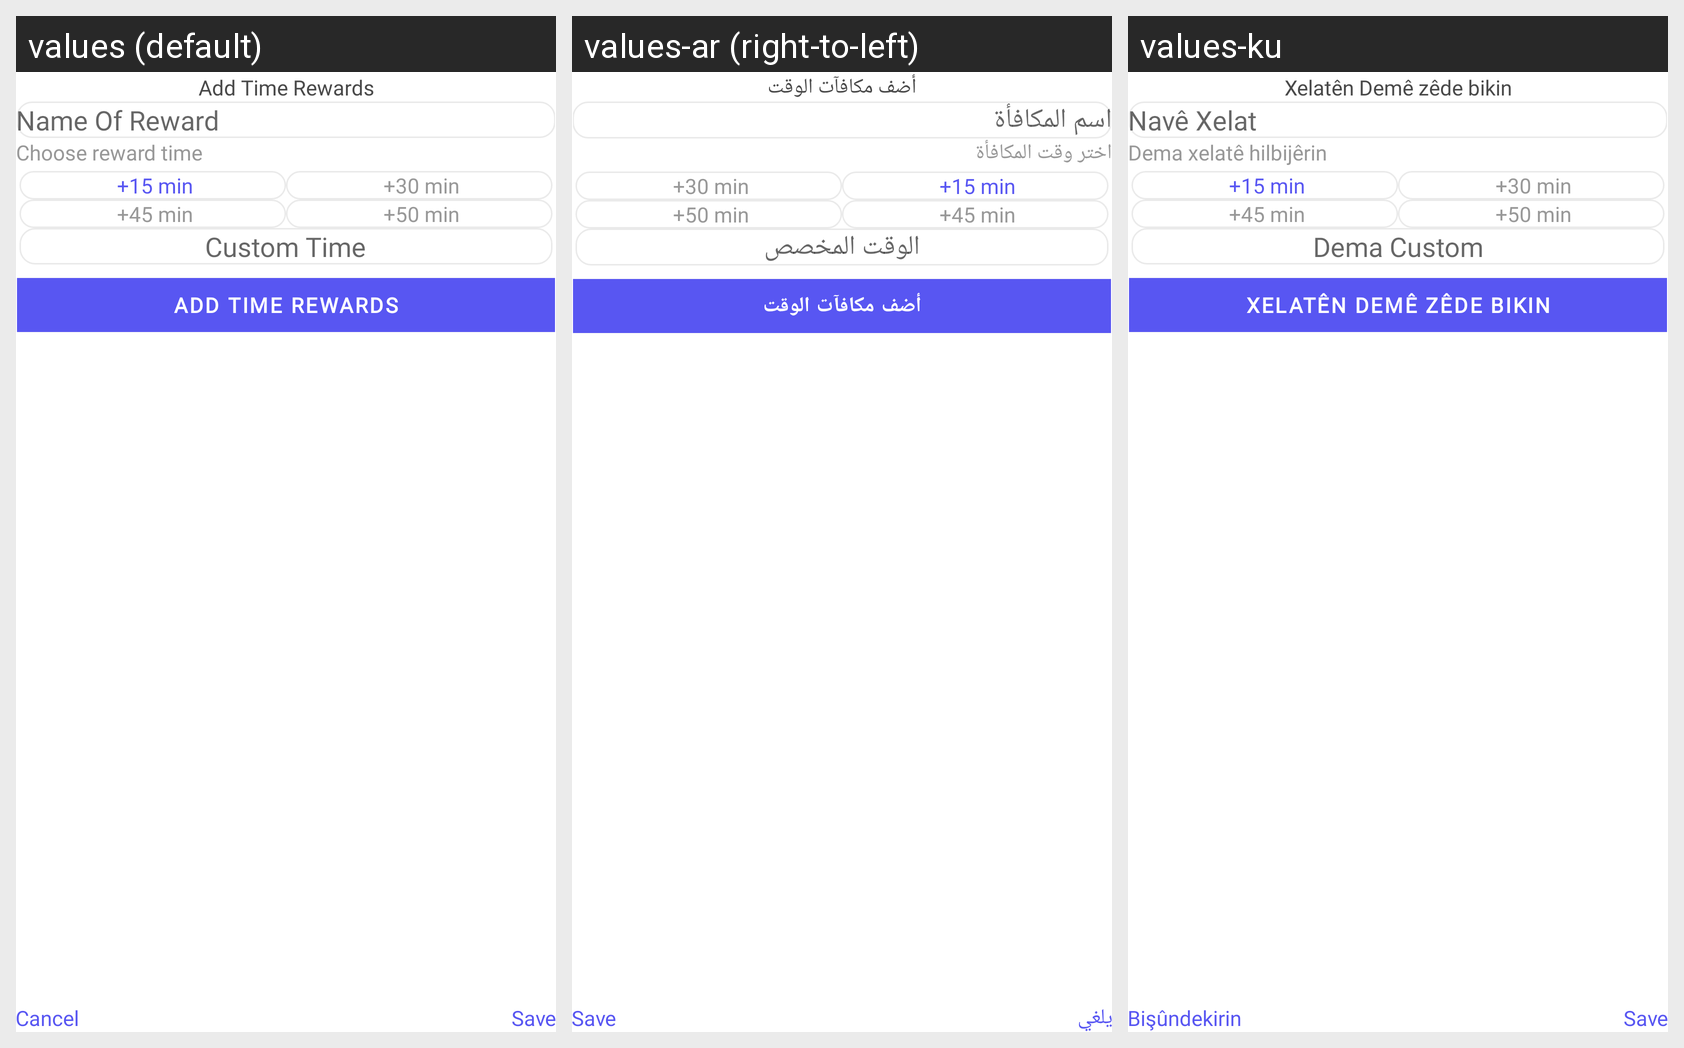

For this localized Android screen grid, give each drawn string resource with its value in every locale shown.
Android screen res/layout/add_time_reward_dialog.xml rendered under 3 locales, left to right: values (default), values-ar (right-to-left), values-ku. Device: Nexus 5 (rendered at 1080×1920; each locale shown at half size, 540×960, under a caption strip naming it); theme Theme.Mndalakanm.
Strings drawn on this screen, with the default value and each locale's value (text and hints the layout hard-codes, and strings that could not be matched under every locale, appear in the picture but are not listed):

add_time_rewards
  values: Add Time Rewards
  values-ar: أضف مكافآت الوقت
  values-ku: Xelatên Demê zêde bikin

name_of_reward
  values: Name Of Reward
  values-ar: اسم المكافأة
  values-ku: Navê Xelat

choose_reward_time
  values: Choose reward time
  values-ar: اختر وقت المكافأة
  values-ku: Dema xelatê hilbijêrin

custom_time
  values: Custom Time
  values-ar: الوقت المخصص
  values-ku: Dema Custom

cancel
  values: Cancel
  values-ar: يلغي
  values-ku: Bişûndekirin
